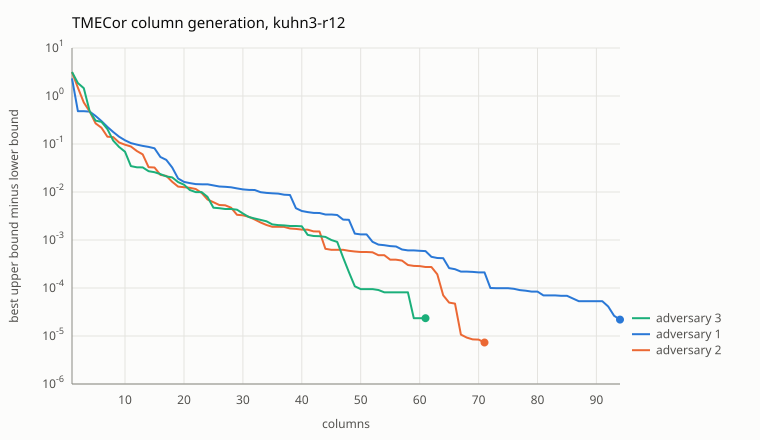

The data file committed next to this chart (first rows):
adversary, iteration, lower, upper
1, 1, -2, 0.3288
1, 2, -0.1532, 0.3871
1, 3, -0.1532, 0.4665
1, 4, -0.1442, 0.63
1, 5, -0.1128, 0.2694
1, 6, -0.08796, 0.2125
1, 7, -0.07971, 0.1474
1, 8, -0.0306, 0.1982
1, 9, 0.005185, 0.2254
1, 10, 0.01912, 0.1385
1, 11, 0.02274, 0.1271
1, 12, 0.02996, 0.1278
1, 13, 0.03587, 0.1811
1, 14, 0.03964, 0.1267
1, 15, 0.04337, 0.1248
1, 16, 0.04393, 0.09757
1, 17, 0.05102, 0.1004
1, 18, 0.05294, 0.08532
1, 19, 0.05471, 0.07381
1, 20, 0.05759, 0.09284
1, 21, 0.05847, 0.07703
1, 22, 0.05919, 0.09117
1, 23, 0.05934, 0.07978
1, 24, 0.05937, 0.07671
1, 25, 0.05952, 0.07324
1, 26, 0.06024, 0.08043
1, 27, 0.06042, 0.07415
1, 28, 0.06071, 0.07562
1, 29, 0.06137, 0.08111
1, 30, 0.06189, 0.07672
1, 31, 0.06219, 0.07641
1, 32, 0.06222, 0.07462
1, 33, 0.06235, 0.07227
1, 34, 0.06268, 0.07633
1, 35, 0.06289, 0.07241
1, 36, 0.06301, 0.07491
1, 37, 0.0635, 0.07393
1, 38, 0.06362, 0.07249
1, 39, 0.06462, 0.06922
1, 40, 0.06519, 0.07278
1, 41, 0.06541, 0.07112
1, 42, 0.06541, 0.06907
1, 43, 0.06542, 0.07058
1, 44, 0.06543, 0.06884
1, 45, 0.06545, 0.06942
1, 46, 0.06552, 0.06884
1, 47, 0.06591, 0.06856
1, 48, 0.06592, 0.06908
1, 49, 0.06594, 0.0673
1, 50, 0.066, 0.06866
1, 51, 0.066, 0.06764
1, 52, 0.06605, 0.06697
1, 53, 0.06616, 0.06733
1, 54, 0.06619, 0.06706
1, 55, 0.06622, 0.06729
1, 56, 0.06623, 0.06698
1, 57, 0.06624, 0.06687
1, 58, 0.06626, 0.06721
1, 59, 0.06627, 0.06721
1, 60, 0.06628, 0.06703
... 169 more rows
